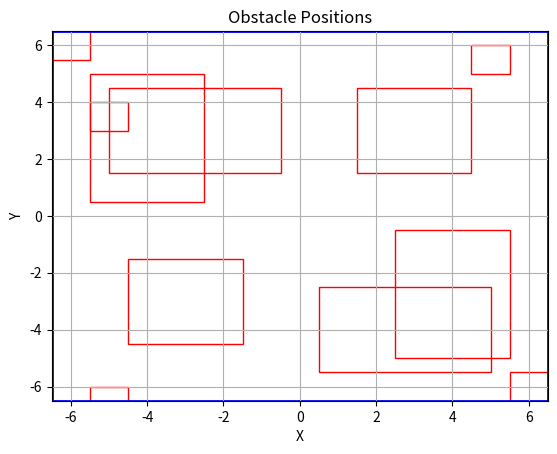

Here is the Python script that generated this plot:
import matplotlib.pyplot as plt
import matplotlib.patches as patches

# 定义障碍物的边界框
obstacles = [
    (1.5, 4.5, 1.5, 4.5),  # (x_min, x_max, y_min, y_max)
    (-5.0, -0.5, 1.5, 4.5),
    (-5.5, -2.5, 0.5, 5.0),
    (0.5, 5.0, -5.5, -2.5),
    (2.5, 5.5, -5.0, -0.5),
    (-4.5, -1.5, -4.5, -1.5),
    (-7.5, -5.5, 5.5, 7.5),
    (-5 - 0.5, -5 + 0.5, 3.5 - 0.5, 3.5 + 0.5),  # 新增障碍物
    (-5 - 0.5, -5 + 0.5, -6.5 - 0.5, -6.5 + 0.5),  # 新增障碍物
    (5 - 0.5, 5 + 0.5, 5.5 - 0.5, 5.5 + 0.5),  # 新增障碍物
    (6 - 0.5, 6 + 0.5, -6 - 0.5, -6 + 0.5)  # 新增障碍物
]

# 定义边界
boundary = (-6.5, 6.5, -6.5, 6.5)

# 创建图形和坐标轴
fig, ax = plt.subplots()
ax.set_xlim(boundary[0], boundary[1])
ax.set_ylim(boundary[2], boundary[3])

# 添加障碍物
for obs in obstacles:
    rect = patches.Rectangle((obs[0], obs[2]), obs[1] - obs[0], obs[3] - obs[2], linewidth=1, edgecolor='r', facecolor='none')
    ax.add_patch(rect)

# 添加边界
rect = patches.Rectangle((boundary[0], boundary[2]), boundary[1] - boundary[0], boundary[3] - boundary[2], linewidth=2, edgecolor='b', facecolor='none')
ax.add_patch(rect)

# 添加标签
ax.set_xlabel('X')
ax.set_ylabel('Y')
ax.set_title('Obstacle Positions')

# 显示图形
plt.grid(True)
plt.show()
